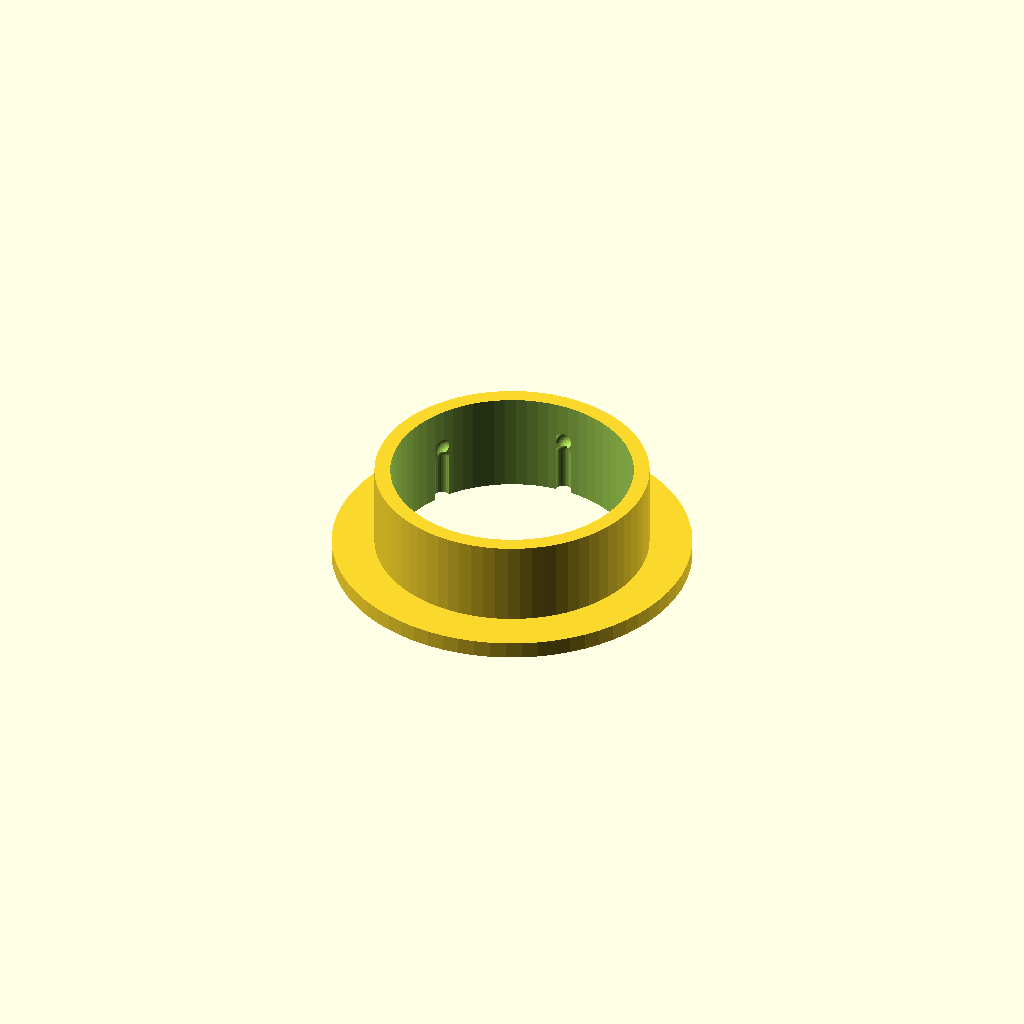
Cell 1: rendered with the file's own defaults.
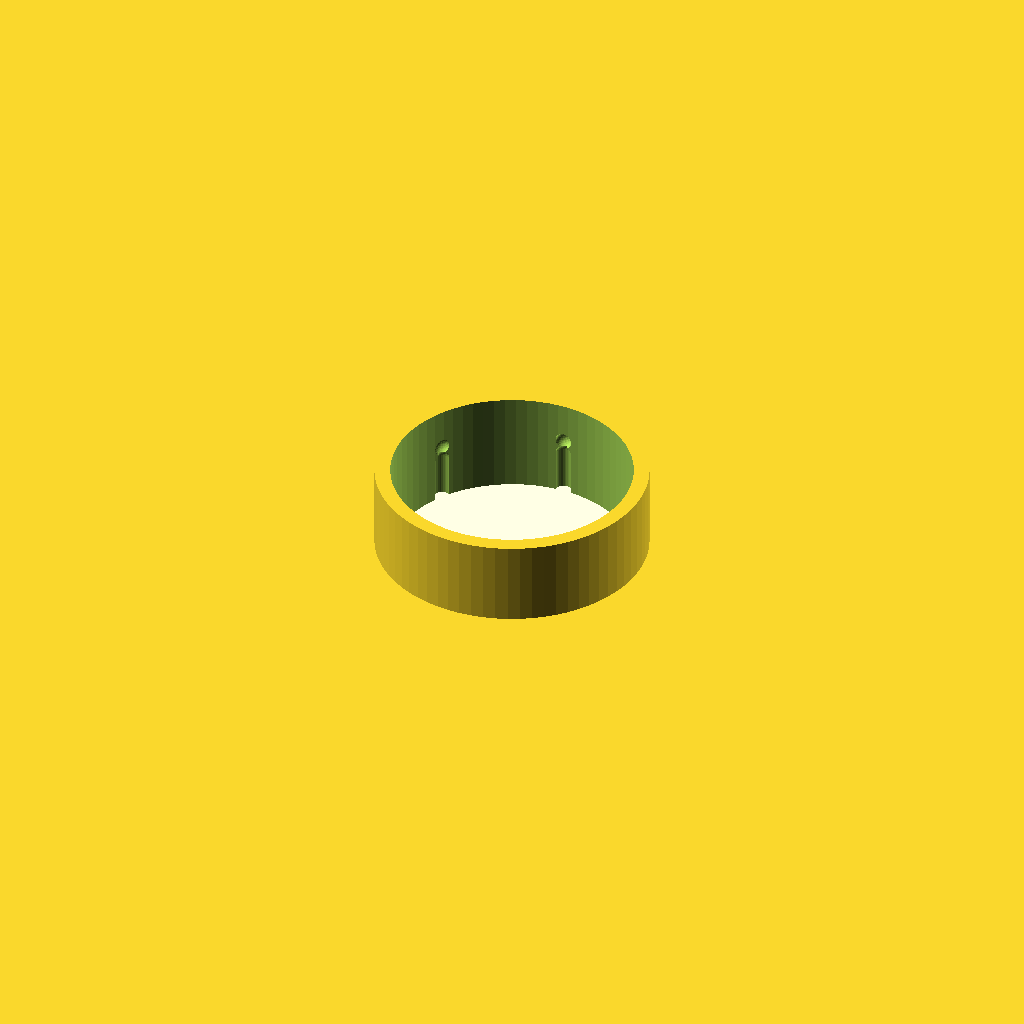
Cell 2: lip_extention = 120 (everything else at default).
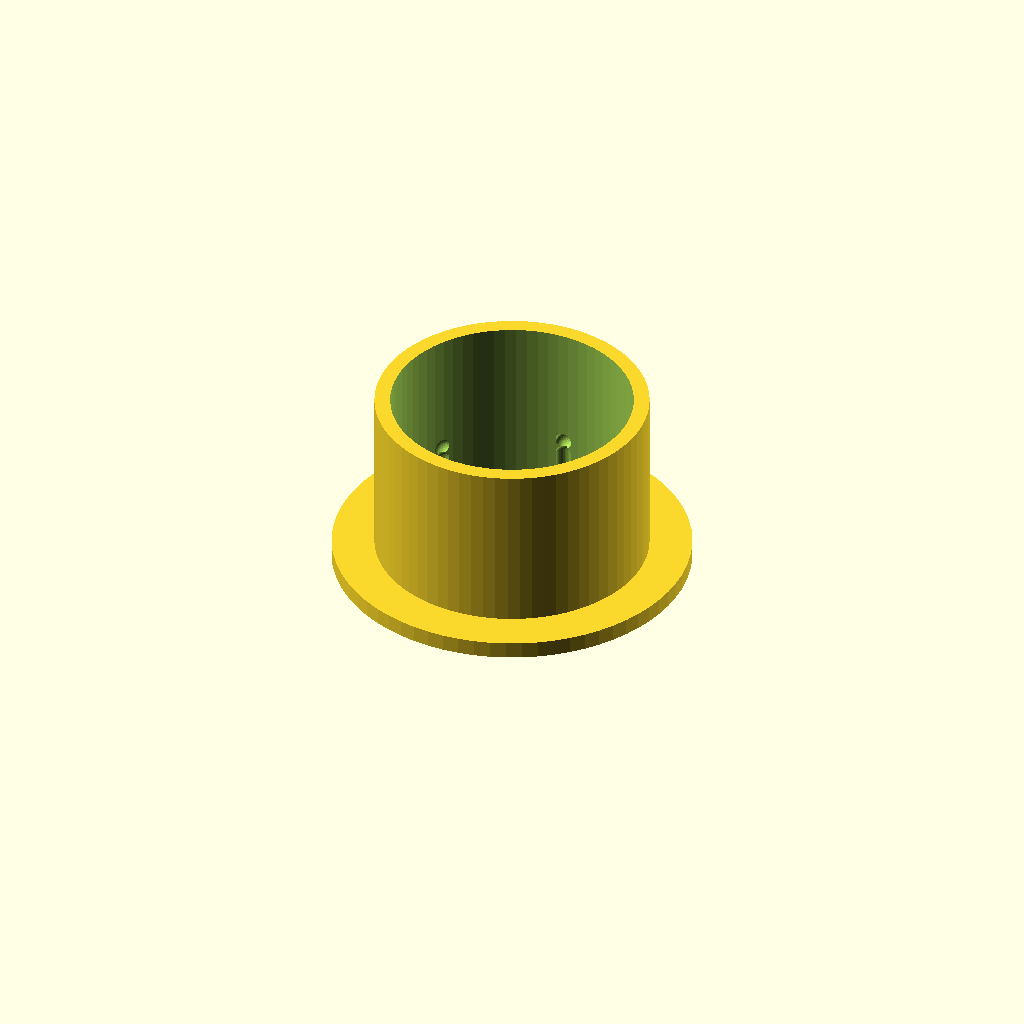
Cell 3: the same model with spindle_depth = 20.
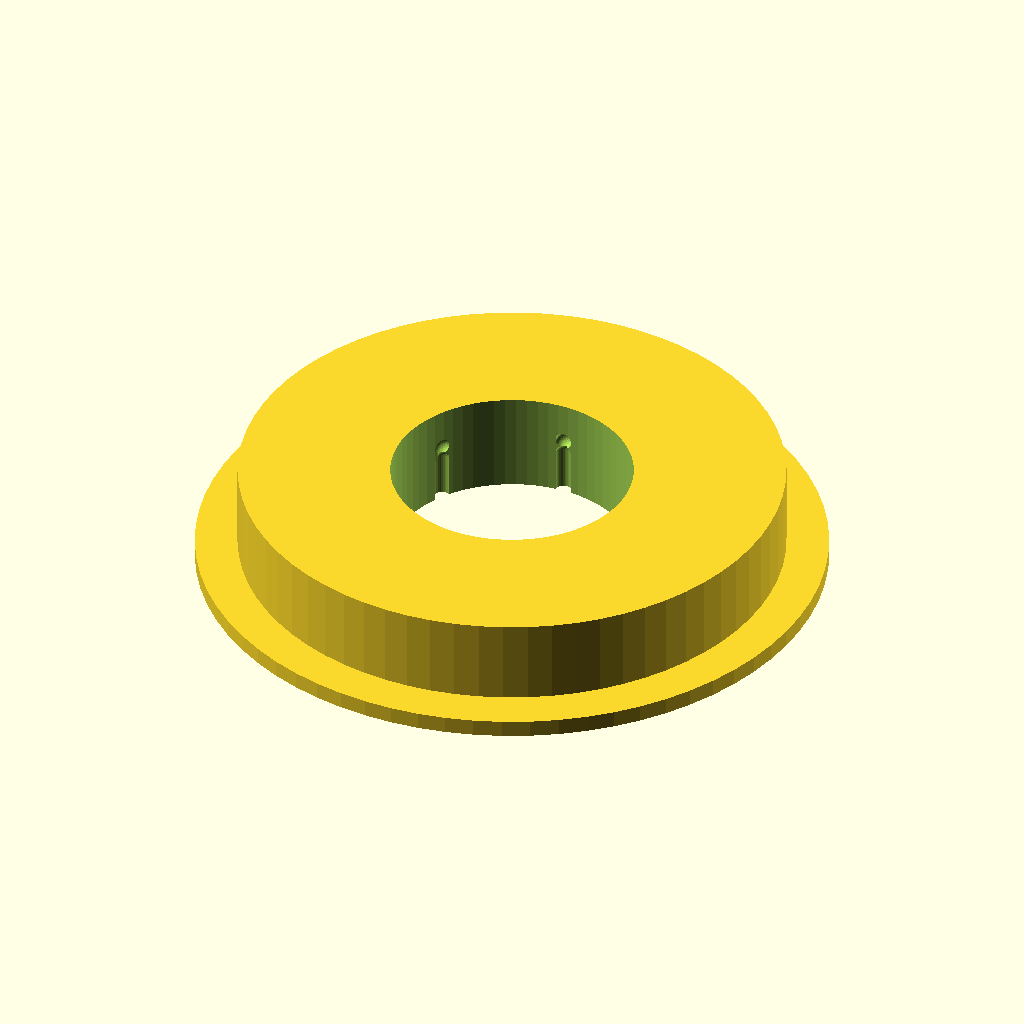
Cell 4 — spindle_diameter set to 64, the other parameters unchanged.
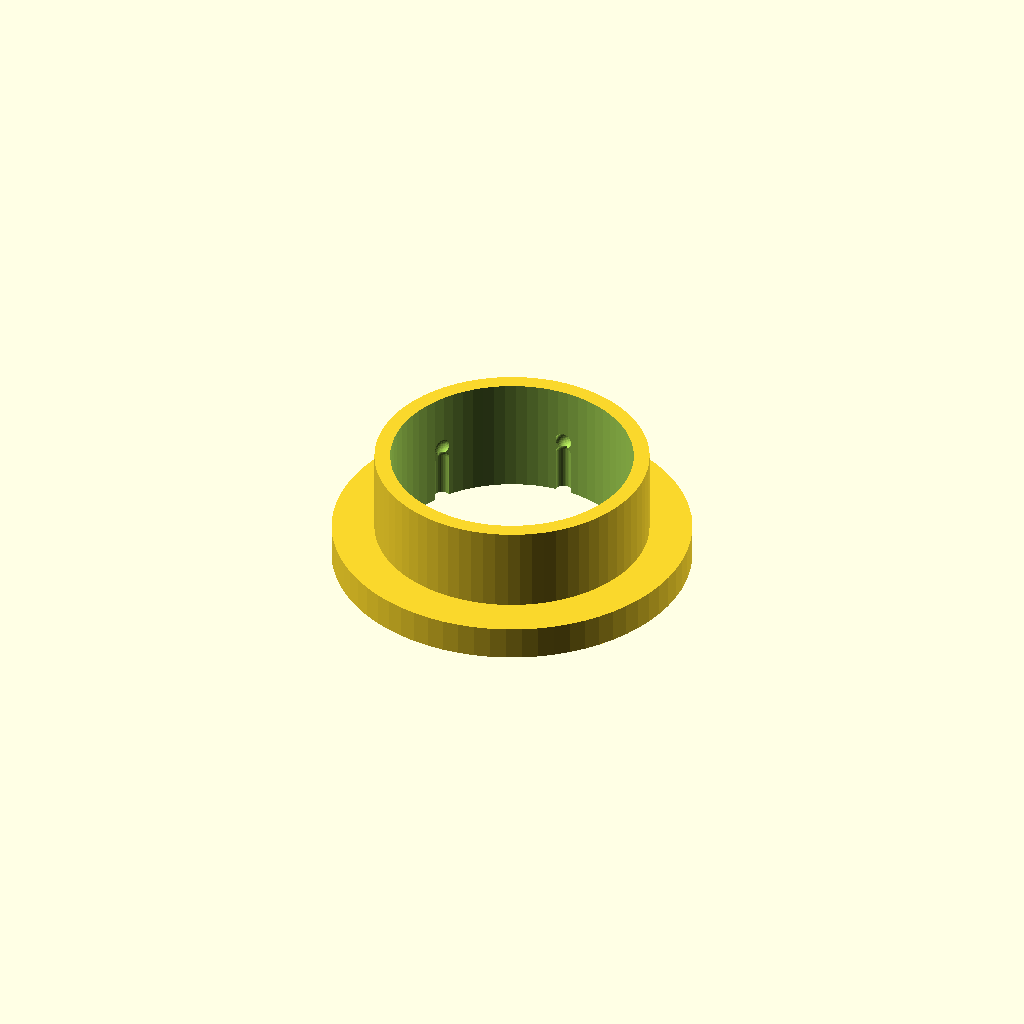
Cell 5 — lip_height set to 4, the other parameters unchanged.
One fixed orthographic camera (rotation 55°, 0°, 25°; colour scheme Cornfield) for every cell.
OpenSCAD source file scadFiles/75468/179503.scad:
/* [Spool Collet] */



lip_extention = 5;//[5:120]

spindle_depth =10;//

spindle_diameter = 32;

lip_height = 2;



/* [Hidden] */

//Awesaversal  Spool Gear Bearing Collet by funkshin (customizable)

//Derived from thingiverse things:

//53451	Gear Bearing by emmet

//72069	1kg Spool Holder with Gear Bearing by daprice

// Tolerance Padding

TP = .5;

// Padding

Pa = .1;

//  Track Padding Insurance

N = 2;

// Inner Diameter (must mate with master gearbearing OD)

rD = 28 + TP ;

// Thickness of the collet wall

CW = N + 1.7 - 32 + spindle_diameter;

// Lip Diameter

LD = rD + CW;

// Aliases

LH = lip_height;

LE = lip_extention;

SD = spindle_depth + LH;





module collet($fn= 70){

	difference() {

	union() {

	cylinder(r=LD/2, h=SD);

	cylinder(r=LD/2+LE, LH);

			}

		translate([0,0,-Pa/2]){

		cylinder(r=rD/2, SD+Pa*2);

		dimples();

		trackend();

		track();

		}

	}

}



module dimples($fn=30){

		for (i = [0:5]) {

		translate([sin(360*i/6)*rD/2, cos(360*i/6)*rD/2, 7.1])



sphere(r = 1);

	}

}





module trackend($fn=30){

		for (i = [0:5]) {

		translate([sin(360*i/6)*rD/2, cos(360*i/6)*rD/2, 5.3])



sphere(r = 1);

	}

}



module track($fn=30){

		

		for (i = [0:5]) {

		translate([sin(360*i/6)*rD/2, cos(360*i/6)*rD/2 ])

cylinder(h = 5.3,r=1);

		}

}

collet();	
Parameter table extracted from the source (name, type, default, range or options):
lip_extention: number, default 5, range 5 to 120
spindle_depth: number, default 10
spindle_diameter: number, default 32
lip_height: number, default 2
